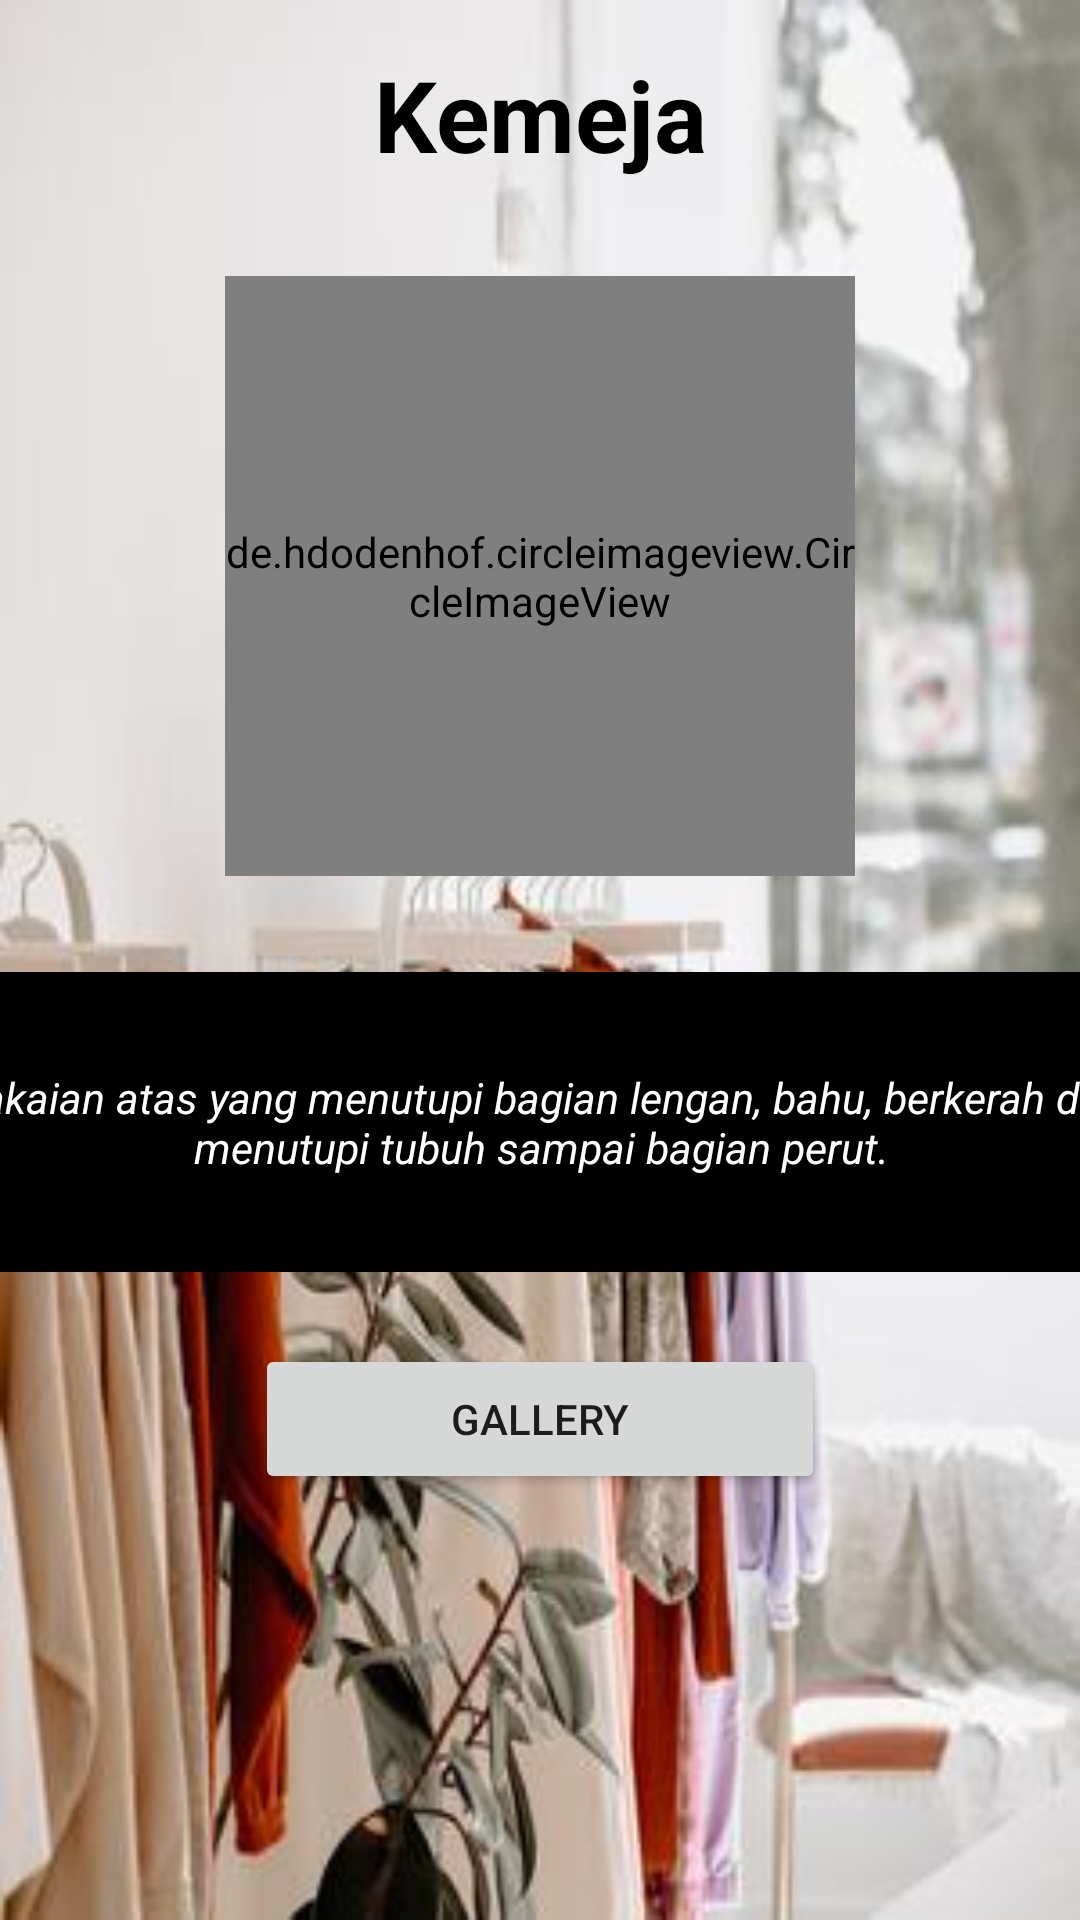

The Android layout XML behind this screen, and the referenced resources:
<!-- AndroidManifest.xml: application theme Theme.OutfitView -->
<!-- res/layout/activity_kemeja.xml -->
<?xml version="1.0" encoding="utf-8"?>
<androidx.constraintlayout.widget.ConstraintLayout xmlns:android="http://schemas.android.com/apk/res/android"
    xmlns:app="http://schemas.android.com/apk/res-auto"
    xmlns:tools="http://schemas.android.com/tools"
    android:layout_width="match_parent"
    android:layout_height="match_parent"
    android:background="@drawable/bc111"
    tools:context=".ActivityKemeja">

    <TextView
        android:id="@+id/textView2"
        android:layout_width="match_parent"
        android:layout_height="wrap_content"
        android:layout_marginTop="16dp"
        android:gravity="center"
        android:text="Kemeja"
        android:textColor="@color/black"
        android:textSize="16pt"
        android:textStyle="bold"
        app:layout_constraintEnd_toEndOf="parent"
        app:layout_constraintTop_toTopOf="parent" />

    <de.hdodenhof.circleimageview.CircleImageView
        android:id="@+id/kemeja"
        android:layout_width="210dp"
        android:layout_height="200dp"
        android:layout_marginTop="32dp"
        android:src="@drawable/kmj"
        app:layout_constraintEnd_toEndOf="parent"
        app:layout_constraintStart_toStartOf="parent"
        app:layout_constraintTop_toBottomOf="@+id/textView2" />

    <TextView
        android:id="@+id/textView9"
        android:layout_width="400dp"
        android:layout_height="100dp"
        android:layout_marginTop="32dp"
        android:background="@color/black"
        android:gravity="center"
        android:text="Pakaian atas yang menutupi bagian lengan, bahu, berkerah dan menutupi tubuh sampai bagian perut."
        android:textColor="@color/white"
        android:textSize="7pt"
        android:textStyle="italic"
        app:layout_constraintEnd_toEndOf="parent"
        app:layout_constraintStart_toStartOf="parent"
        app:layout_constraintTop_toBottomOf="@+id/kemeja" />

    <Button
        android:id="@+id/btn3"
        android:layout_width="190dp"
        android:layout_height="50dp"
        android:layout_marginTop="24dp"
        android:text="GALLERY"
        app:layout_constraintEnd_toEndOf="parent"
        app:layout_constraintStart_toStartOf="parent"
        app:layout_constraintTop_toBottomOf="@+id/textView9" />

</androidx.constraintlayout.widget.ConstraintLayout>
<!-- resources referenced by this layout -->
<resources>
  <!-- drawable bc111: jpg bitmap (drawable, 19656 bytes) -->
  <!-- drawable kmj: jpg bitmap (drawable, 79736 bytes) -->
  <style name="Theme.OutfitView" parent="Theme.MaterialComponents.DayNight.DarkActionBar">
          
          <item name="colorPrimary">@color/purple_500</item>
          <item name="colorPrimaryVariant">@color/purple_700</item>
          <item name="colorOnPrimary">@color/white</item>
          
          <item name="colorSecondary">@color/teal_200</item>
          <item name="colorSecondaryVariant">@color/teal_700</item>
          <item name="colorOnSecondary">@color/black</item>
          
          <item name="android:statusBarColor" tools:targetApi="l">?attr/colorPrimaryVariant</item>
          
      </style>
  <!-- not gathered from this repository: default colours our renderer supplied (Android Studio template values) -->
  <color name="purple_500">#FF6200EE</color>
  <color name="purple_700">#FF3700B3</color>
  <color name="teal_200">#FF03DAC5</color>
  <color name="teal_700">#FF018786</color>
  <color name="black">#FF000000</color>
  <color name="white">#FFFFFFFF</color>
</resources>
